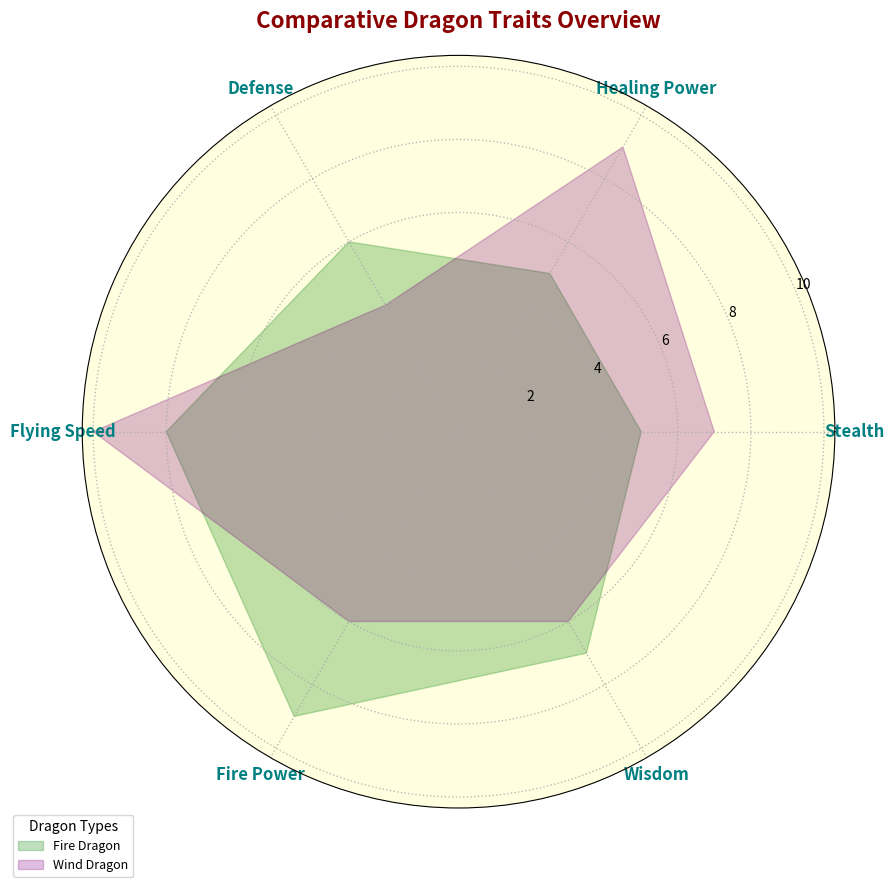

Generate this figure with matplotlib:
import matplotlib.pyplot as plt
import numpy as np

attributes = ['Stealth', 'Healing Power', 'Defense', 'Flying Speed', 'Fire Power', 'Wisdom']
n_attributes = len(attributes)

fire_dragon = [5, 5, 6, 8, 9, 7]
wind_dragon = [7, 9, 4, 10, 6, 6]

for dragon in [fire_dragon, wind_dragon]:
    dragon += dragon[:1]

angles = np.linspace(0, 2 * np.pi, n_attributes, endpoint=False).tolist()
angles += angles[:1]

fig, ax = plt.subplots(figsize=(9, 9), subplot_kw=dict(polar=True))

colors = ['green', 'purple']
dragon_names = ['Fire Dragon', 'Wind Dragon']
dragon_data = [fire_dragon, wind_dragon]

for idx, dragon in enumerate(dragon_data):
    ax.fill(angles, dragon, color=colors[idx], alpha=0.25, label=dragon_names[idx])

plt.xticks(angles[:-1], attributes, fontsize=12, fontweight='bold', color='teal')

ax.set_facecolor('lightyellow')
ax.grid(color='darkgray', linestyle=':', linewidth=1, alpha=0.8)
ax.spines['polar'].set_visible(True)

plt.legend(loc='lower left', bbox_to_anchor=(-0.1, -0.1), title='Dragon Types', fontsize=9)

plt.title('Comparative Dragon Traits Overview', size=16, fontweight='bold', pad=20, color='darkred')

plt.tight_layout()

plt.show()
